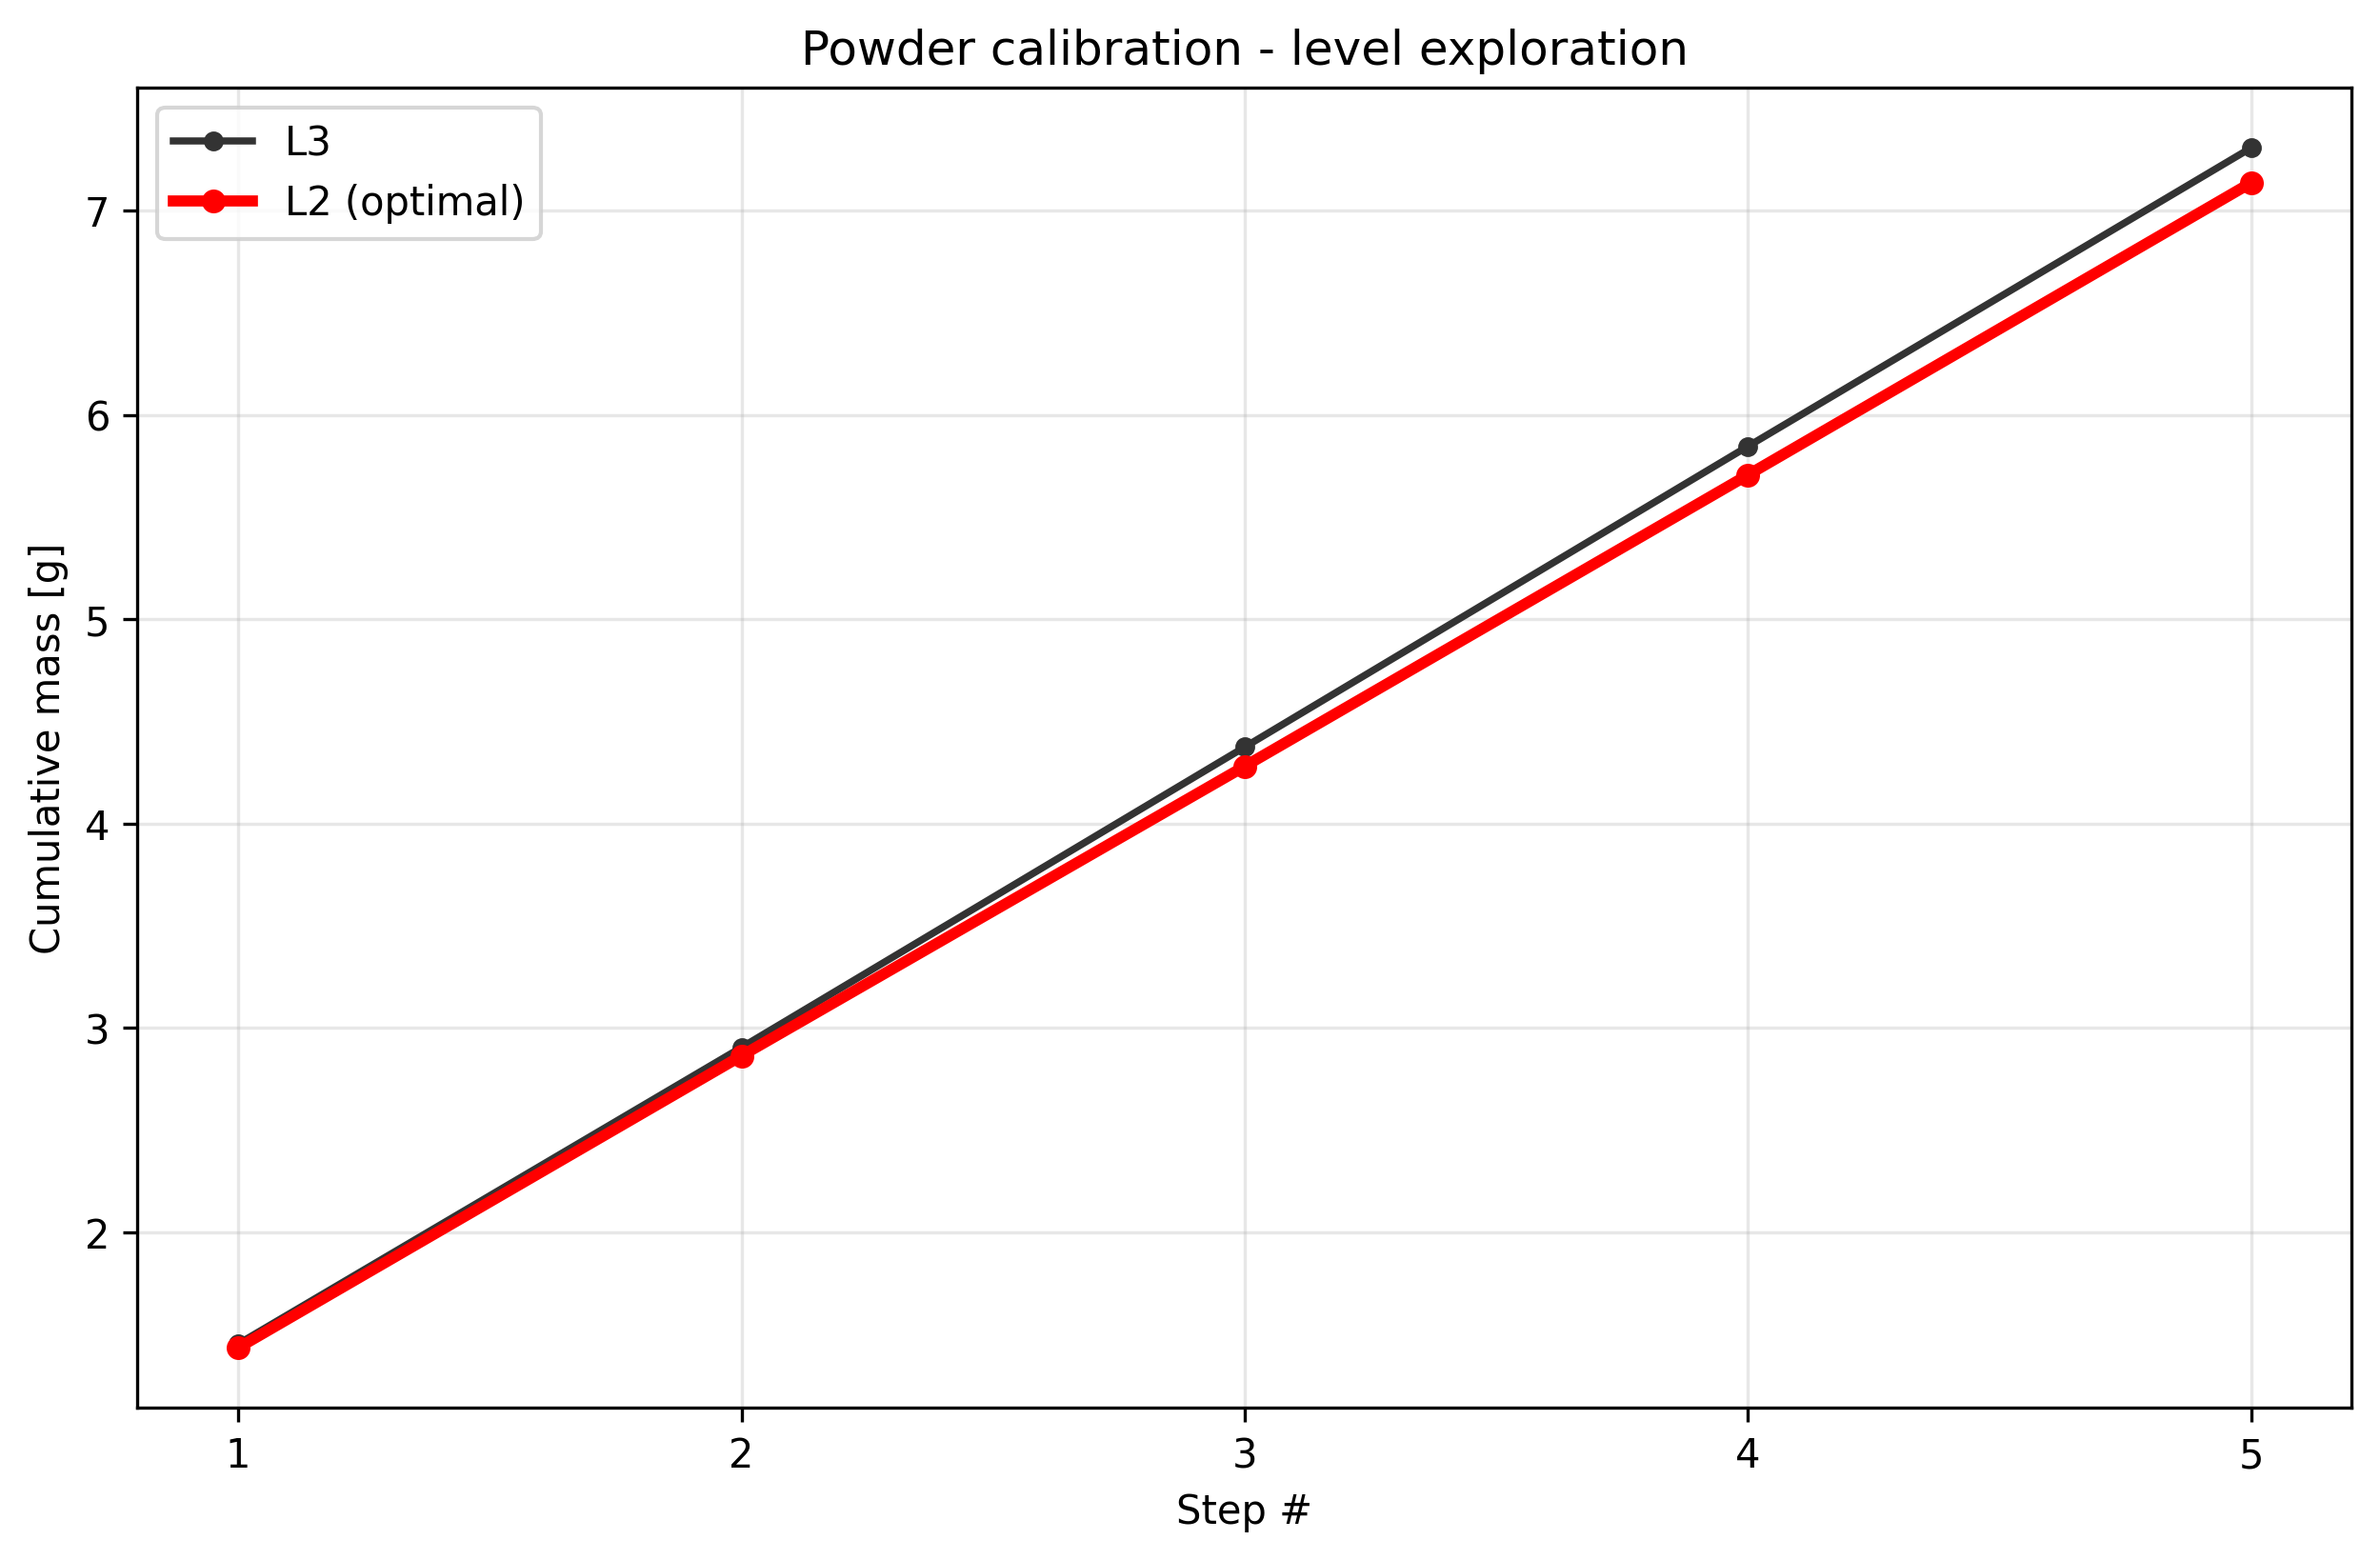

The data file committed next to this chart (first rows):
condition, step_index, cumulative_mass_g, per_step_mass_g, success
level2_t1.0, 1, 1.434, 1.434, True
level2_t1.0, 2, 2.863, 1.429, True
level2_t1.0, 3, 4.28, 1.417, True
level2_t1.0, 4, 5.706, 1.426, True
level2_t1.0, 5, 7.136, 1.43, True
level3_t1.0, 1, 1.453, 1.453, True
level3_t1.0, 2, 2.904, 1.451, True
level3_t1.0, 3, 4.374, 1.47, True
level3_t1.0, 4, 5.846, 1.472, True
level3_t1.0, 5, 7.307, 1.461, True
